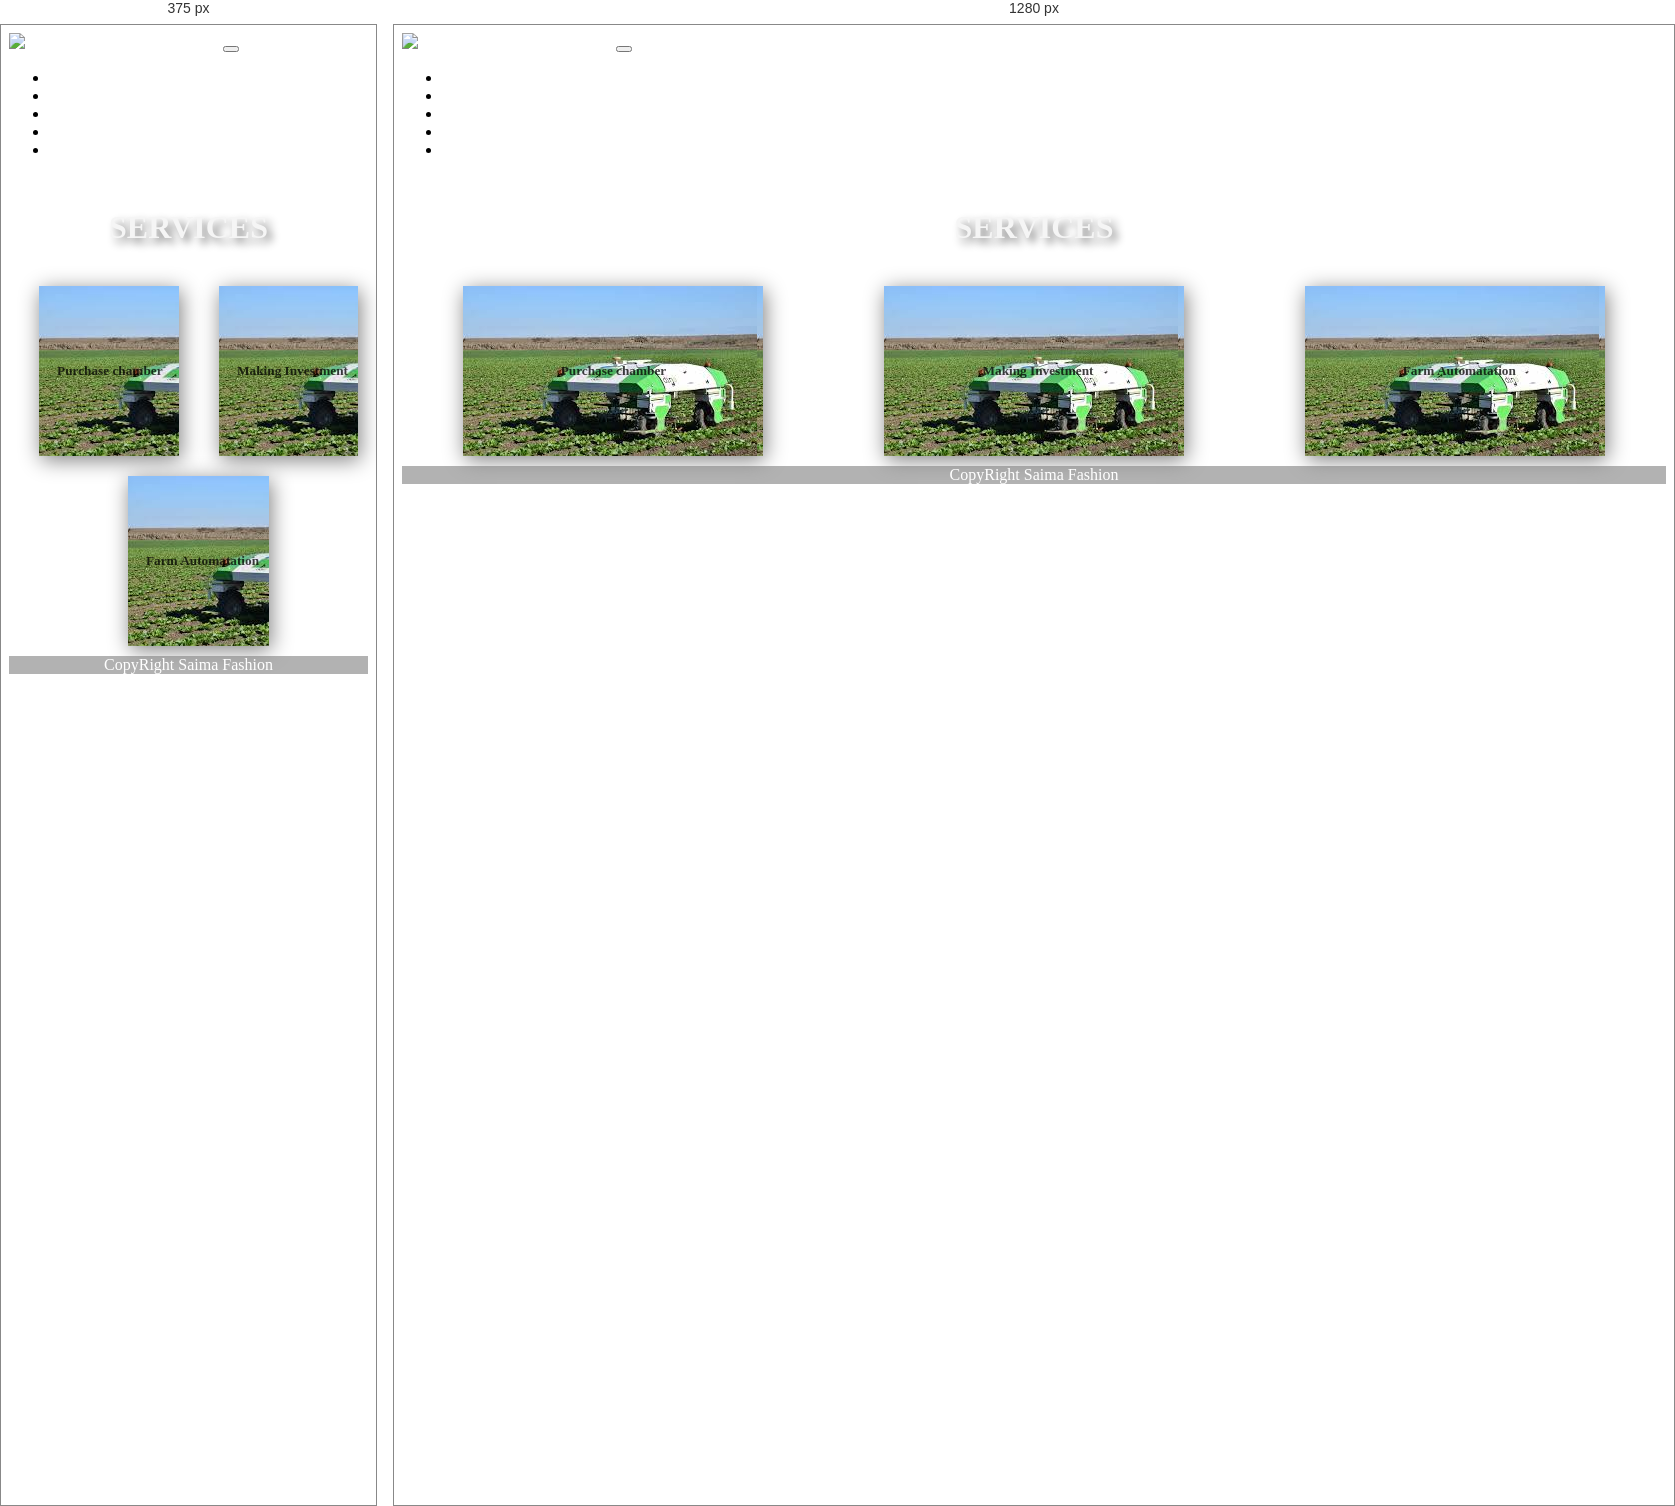
Rendered at 375 px and 1280 px, left to right.

<!-- file: index1.html -->
<!DOCTYPE html>
<html lang="en">

<head>
  <meta charset="UTF-8">
  <meta name="viewport" content="width=device-width, initial-scale=1.0">
  <title>Document</title>
  <link rel="stylesheet" href="css/bootstrap.css">
  <link rel="stylesheet" href="css/bootstrap.min.css">
  <link rel="stylesheet" href="style1.css">
  <link rel="stylesheet" href="https://cdnjs.cloudflare.com/ajax/libs/font-awesome/4.7.0/css/font-awesome.min.css">

</head>

<body>
  <div>
    <nav class="navbar navbar-expand-lg navbar-light bg-light">
      <div class="container-fluid">
        <a class="navbar-brand" href="#">
          <img src="images/logo.png" alt=" " width="80" height="60">
          
          <span class="a">Agritech Precision Farming</span>
        </a>
        <button class="navbar-toggler" type="button" data-bs-toggle="collapse" data-bs-target="#navbarText"
          aria-controls="navbarText" aria-expanded="false" aria-label="Toggle navigation">
          <span class="navbar-toggler-icon"></span>
        </button>
        <div class="collapse navbar-collapse" id="navbarText">
          <ul class="navbar-nav me-auto mb-2 mb-lg-0">

          </ul>
          <span class="navbar-text">
            <ul class="navbar-nav me-auto mb-2 mb-lg-0">
              <li class="nav-item">
                <a class="nav-link active" aria-current="page" href="#">Home</a>
              </li>
              <li class="nav-item dropdown">
                <a class="nav-link dropdown-toggle" href="#" id="navbarDropdownMenuLink" role="button"
                  data-bs-toggle="dropdown" aria-expanded="false">
                  SHOP
                </a>

              </li>
              <li class="nav-item">
                <a class="nav-link" href="#">About us</a>
              </li>
              <li class="nav-item">
                <a class="nav-link" href="#">Contact us</a>
              </li>
              <li class="nav-item">
                <a class="nav-link" href="#">Login</a>
              </li>

              <!-- <li class="nav-item">
                            <a class="nav-link" href="#">
                                <i class="fa fa-cart-plus" aria-hidden="true"></i>
                            </a>
                        </li>

                        <li class="nav-item">
                            <a class="nav-link" href="#">
                                <i class="fa fa-user" aria-hidden="true"></i>
                            </a>
                        </li> -->

            </ul>
          </span>
        </div>
      </div>
    </nav>




    <div class="newArrivals">
      <h1 class="ari">SERVICES</h1>

    </div>

    

    <div class="maincard">
      <a href="#">
      <div class="card1" >
        <div>
          <i class="fa fa-truck" aria-hidden="true"></i>
        </div>
        <div>
          <h5> Purchase chamber &nbsp;</h5>
        </div>

      </div>
      </a>

      <a href="#">
      <div class="card1" >
        <div>
          <i class="fa fa-truck" aria-hidden="true"></i>
        </div>
        <div>
          <h5>Making Investment</h5>
        </div>

      </div>
      </a>


      <a href="#">
      <div class="card1" >
        <div>
          <i class="fa fa-truck" aria-hidden="true"></i>
        </div>
        <div>
          <h5>Farm Automatation</h5>
        </div>

      </div>
      </a>

    </div>



    

    <div class="footer">
      <div>CopyRight
        <i class="fa fa-copyright" aria-hidden="true"></i>
        Saima Fashion

      </div>
    </div>



  </div>
  <script src="js/jquery.min.js"></script>
  <script src="js/bootstrap.min.js"></script>
  <script src="js/popper.min.js"></script>
  <script src="app.js"></script>
</body>

</html>

/* @media block from style1.css */
@media screen and (max-width: 655px) {
    .card1,.card2,.card3 {
width: 100%;
    }
  }